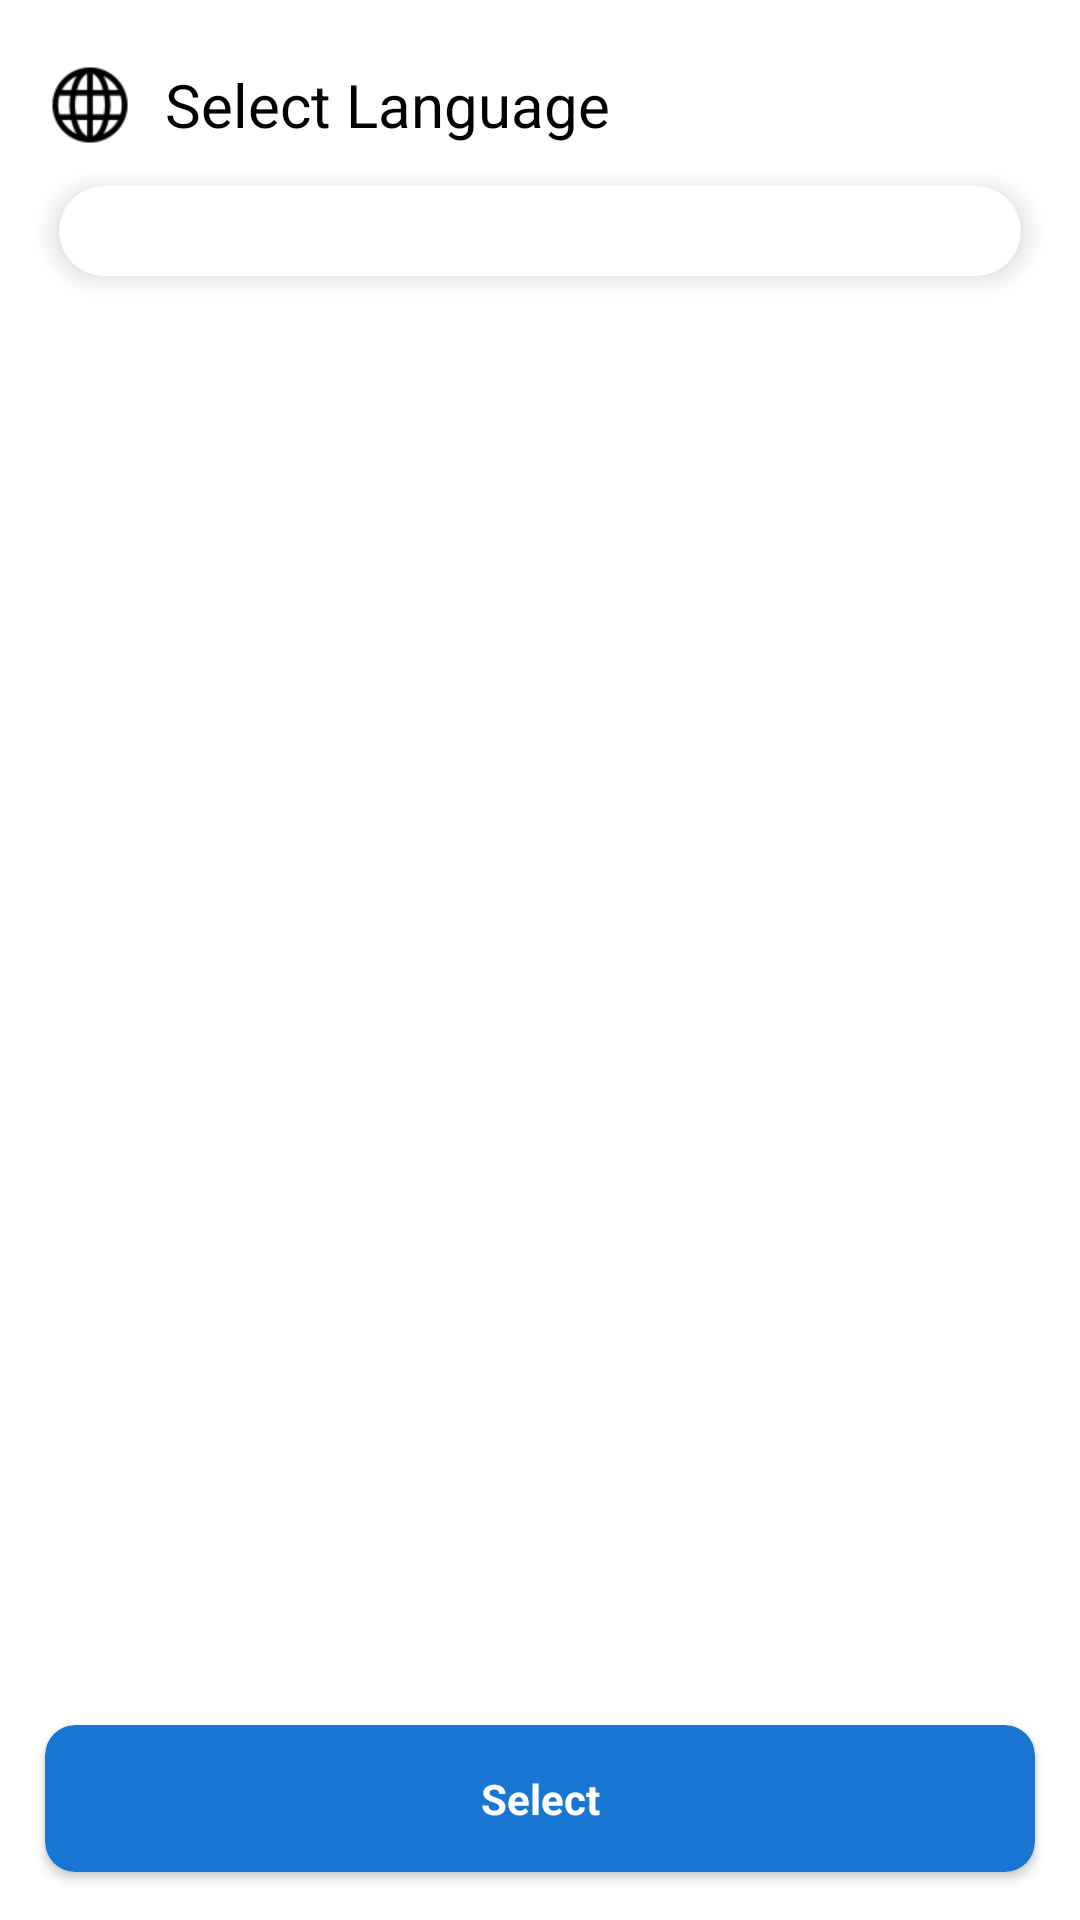

Write the Android layout XML for this screen, with the resource values it uses.
<!-- AndroidManifest.xml: application theme BlueTheme -->
<!-- res/layout/activity_initiate_language.xml -->
<?xml version="1.0" encoding="utf-8"?>
<LinearLayout
    xmlns:android="http://schemas.android.com/apk/res/android"
    xmlns:app="http://schemas.android.com/apk/res-auto"
    xmlns:tools="http://schemas.android.com/tools"
    android:layout_width="match_parent"
    android:layout_height="match_parent"
    android:orientation="vertical"
    tools:context=".InitiateLanguageActivity">

    <LinearLayout
        android:layout_width="match_parent"
        android:layout_height="match_parent"
        android:layout_weight="1"
        android:orientation="vertical"
        android:paddingTop="20dp"
        >
        <LinearLayout
            android:layout_width="match_parent"
            android:layout_height="wrap_content"
            android:orientation="horizontal"
            android:layout_marginLeft="15dp"
            android:layout_marginRight="15dp"
            android:gravity="center"
            >
            <ImageView
                android:layout_width="30dp"
                android:layout_height="30dp"
                android:src="@drawable/ic_geography"
                android:layout_marginEnd="10dp"
                />

            <TextView
                android:id="@+id/selectLanguageTV"
                android:layout_width="match_parent"
                android:layout_height="wrap_content"
                android:text="@string/Select_Language"
                android:textColor="@color/colorBlack"
                android:textSize="20dp"
                android:textStyle="normal" />

        </LinearLayout>


        <androidx.cardview.widget.CardView
            android:layout_width="match_parent"
            android:layout_height="wrap_content"
            android:layout_marginLeft="10dp"
            android:layout_marginRight="10dp"
            app:cardCornerRadius="15dp"
            app:cardElevation="5dp"
            app:cardPreventCornerOverlap="true"
            app:cardUseCompatPadding="true"
            >


            <LinearLayout
                android:id="@+id/bgCV"
                android:layout_width="match_parent"
                android:layout_height="wrap_content"
                android:paddingBottom="15dp"
                android:paddingTop="15dp"
                android:orientation="vertical">

                <androidx.recyclerview.widget.RecyclerView
                    android:id="@+id/dataRCV"
                    android:layout_width="match_parent"
                    android:layout_height="wrap_content"
                    />

            </LinearLayout>


        </androidx.cardview.widget.CardView>

    </LinearLayout>

    <androidx.cardview.widget.CardView
        android:layout_width="match_parent"
        android:layout_height="wrap_content"
        android:layout_marginLeft="20dp"
        android:layout_marginRight="20dp"
        app:cardCornerRadius="10dp"
        app:cardPreventCornerOverlap="true"
        app:cardUseCompatPadding="true"
        app:cardBackgroundColor="?attr/colorAccent"
        android:layout_margin="10dp"
        >
        <RelativeLayout
            android:id="@+id/selectRL"
            android:layout_width="match_parent"
            android:layout_height="wrap_content"
            android:background="?attr/selectableItemBackground"
            >

            <TextView
                android:id="@+id/selectTV"
                android:layout_width="match_parent"
                android:layout_height="wrap_content"
                android:gravity="center"
                android:padding="15dp"
                android:text="@string/Select"
                android:textColor="@color/colorWhite"
                android:textStyle="bold" />

        </RelativeLayout>
    </androidx.cardview.widget.CardView>

</LinearLayout>
<!-- resources referenced by this layout -->
<resources>
  <color name="colorBlack">#000000</color>
  <color name="colorWhite">#FFFFFF</color>
  <!-- drawable ic_geography: png bitmap (drawable, 1410 bytes) -->
  <string name="Select">Select</string>
  <string name="Select_Language">Select Language</string>
  <style name="BlueTheme" parent="BaseTheme">
          
          <item name="colorPrimary">@color/colorBlueAlpha</item>
          <item name="colorPrimaryDark">@color/colorWhite</item>
          <item name="colorAccent">@color/colorBlueDark</item>
  
      </style>
  <style name="BaseTheme" parent="Theme.AppCompat.Light.NoActionBar">
          
          <item name="android:timePickerStyle">@style/CustomTimePicker</item>
          <item name="windowActionBar">false</item>
          <item name="windowNoTitle">true</item>
  
      </style>
  <color name="colorBlueAlpha">#E3F2FD</color>
  <color name="colorBlueDark">#1976D2</color>
  <style name="CustomTimePicker" parent="android:Widget.Material.TimePicker">
          <item name="android:headerBackground">@color/colorWhite</item>
          <item name="android:numbersTextColor">@color/colorBlack</item>
          <item name="android:numbersSelectorColor">?attr/colorAccent</item>
          <item name="android:numbersBackgroundColor">@color/colorWhite</item>
          <item name="android:numbersInnerTextColor">@color/colorWhiteDarkDark</item>
          <item name="android:background">@color/colorWhite</item>
  
      </style>
  <color name="colorWhiteDarkDark">#b2b5b7</color>
</resources>
